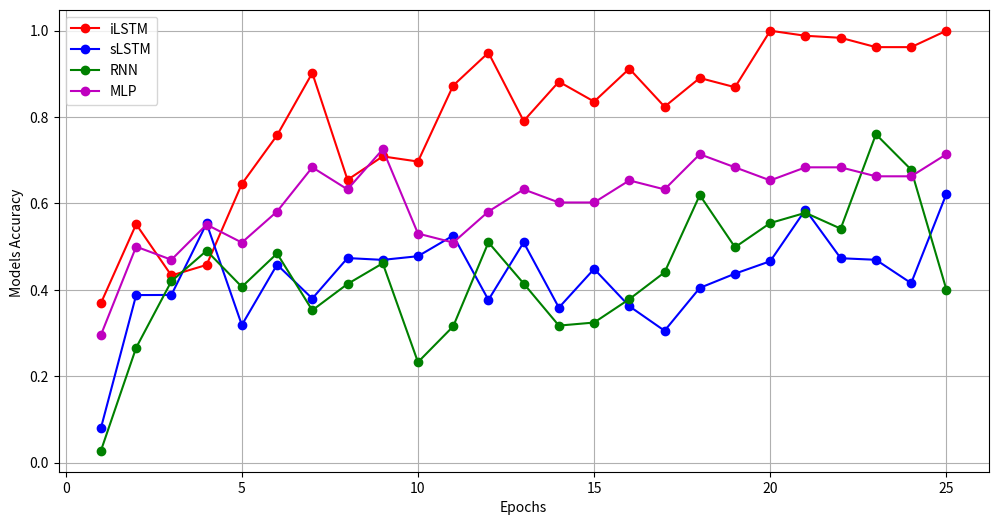

Source code (Python):
import matplotlib.pyplot as plt


epochs = list(range(1, 26))
improved_LSTM_accuracy = [ 0.3693, 0.5519, 0.4333,0.4577, 0.6452, 0.7578, 0.9021,0.6548,0.7090, 0.6971,  0.8731, 0.9492, 0.7910, 0.8820,  0.8359,0.9121,0.8241,0.8905
            , 0.8692,1.0000,0.9883, 0.9836,0.9620 ,  0.9620,1.0000]

simple_accuracy = [0.0800, 0.3879, 0.3882, 0.5538, 0.3185, 0.4583, 0.3799, 0.4736, 0.4694, 0.4779,
            0.5257, 0.3767, 0.5099, 0.3588, 0.4484, 0.3621, 0.3053, 0.4045, 0.4375, 0.4663,
            0.5855, 0.4732, 0.4696, 0.4155, 0.6220]

Rnn_accuracy = [0.0275, 0.2660, 0.4199, 0.4906, 0.4070, 0.4842, 0.3527, 0.4136, 0.4615, 0.2326,
            0.3155, 0.5099, 0.4146, 0.3172, 0.3243, 0.3785, 0.4405, 0.6194, 0.4987, 0.5547,0.5784,0.5417,0.7602,0.6783,0.4006]

mlp_accuracy = [0.2955, 0.5000, 0.4697, 0.5511, 0.5095, 0.5814, 0.6837, 0.6326, 0.7254, 0.5303, 0.5095, 0.5814, 0.6326, 0.6023, 0.6023, 0.6534, 0.6326, 0.7140, 0.6837, 0.6534, 0.6837, 0.6837, 0.6629, 0.6629, 0.7140]

plt.figure(figsize=(12,6))
plt.plot(epochs, improved_LSTM_accuracy , label="iLSTM", marker="o", linestyle="-", color="r")
plt.plot(epochs, simple_accuracy , label='sLSTM', marker='o', linestyle='-', color='b')
plt.plot(epochs, Rnn_accuracy , label='RNN', marker='o', linestyle='-', color='g')
plt.plot(epochs, mlp_accuracy , label='MLP', marker='o', linestyle='-', color='m')
plt.xlabel("Epochs")
plt.ylabel("Models Accuracy ")
plt.legend()
plt.grid(True)
plt.show()
